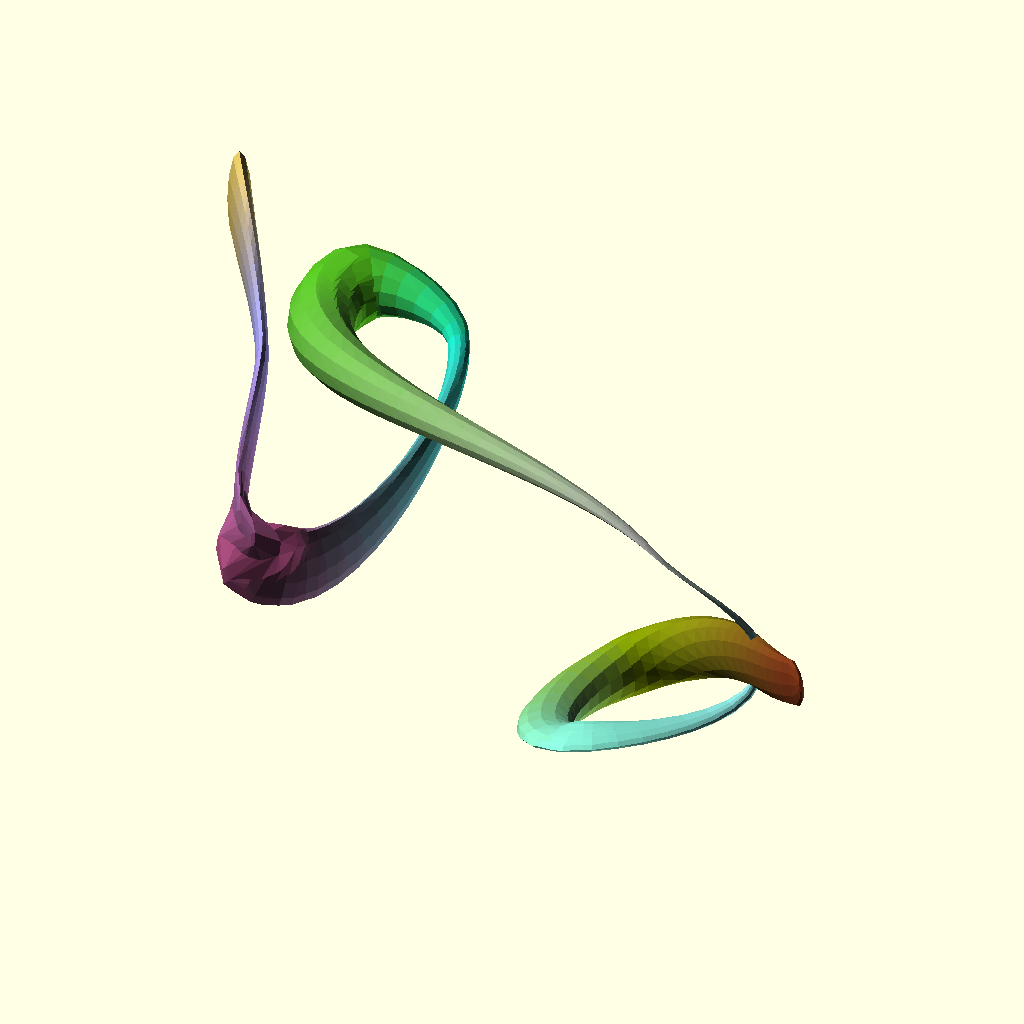
Cell 1: rendered with the file's own defaults.
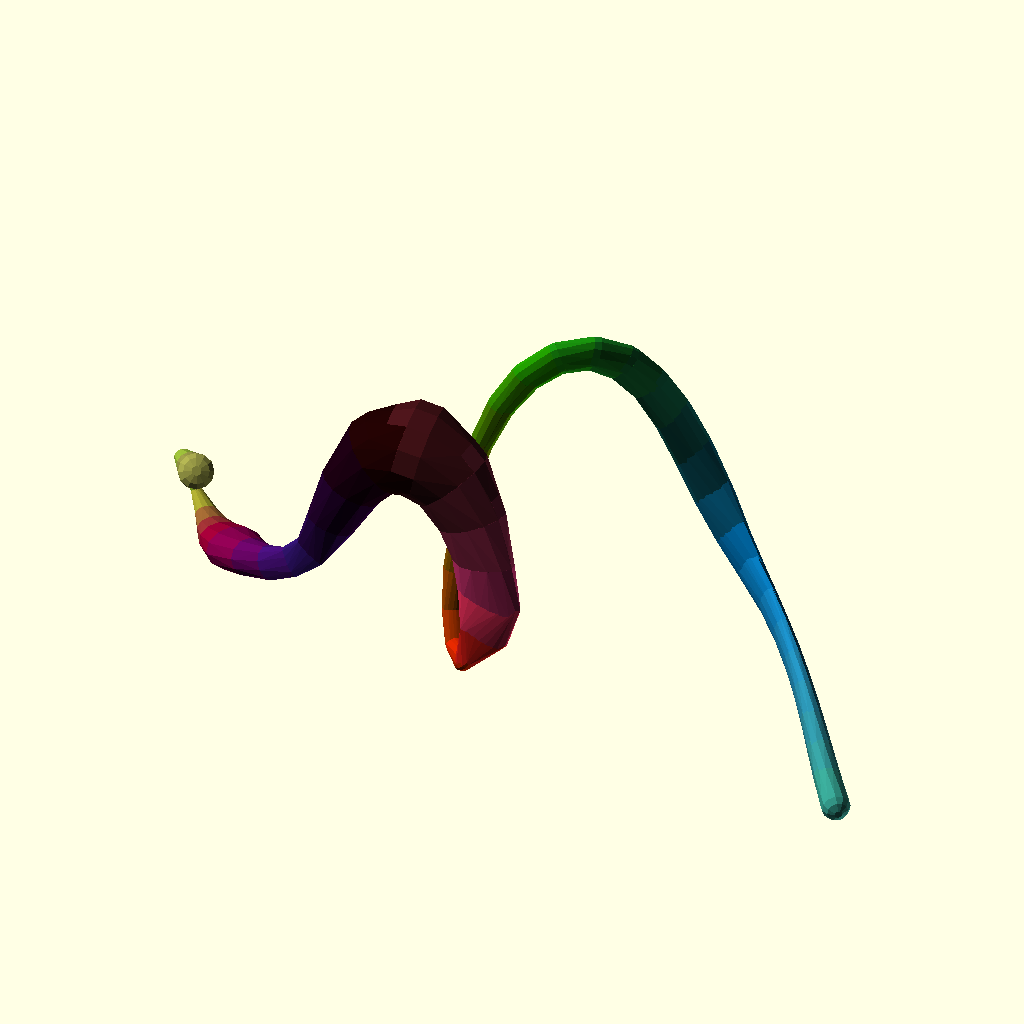
Cell 2: detail = 12 (everything else at default).
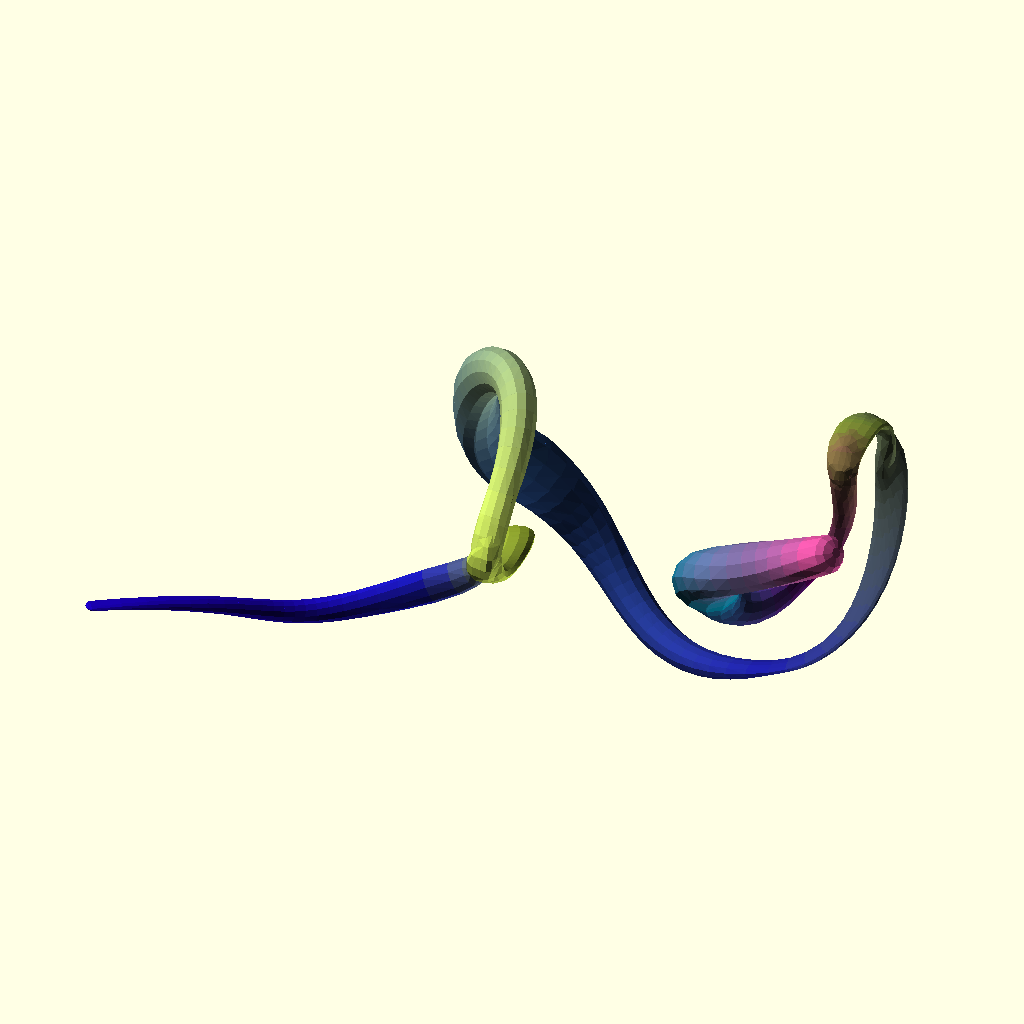
Cell 3 — tension set to 0.6, the other parameters unchanged.
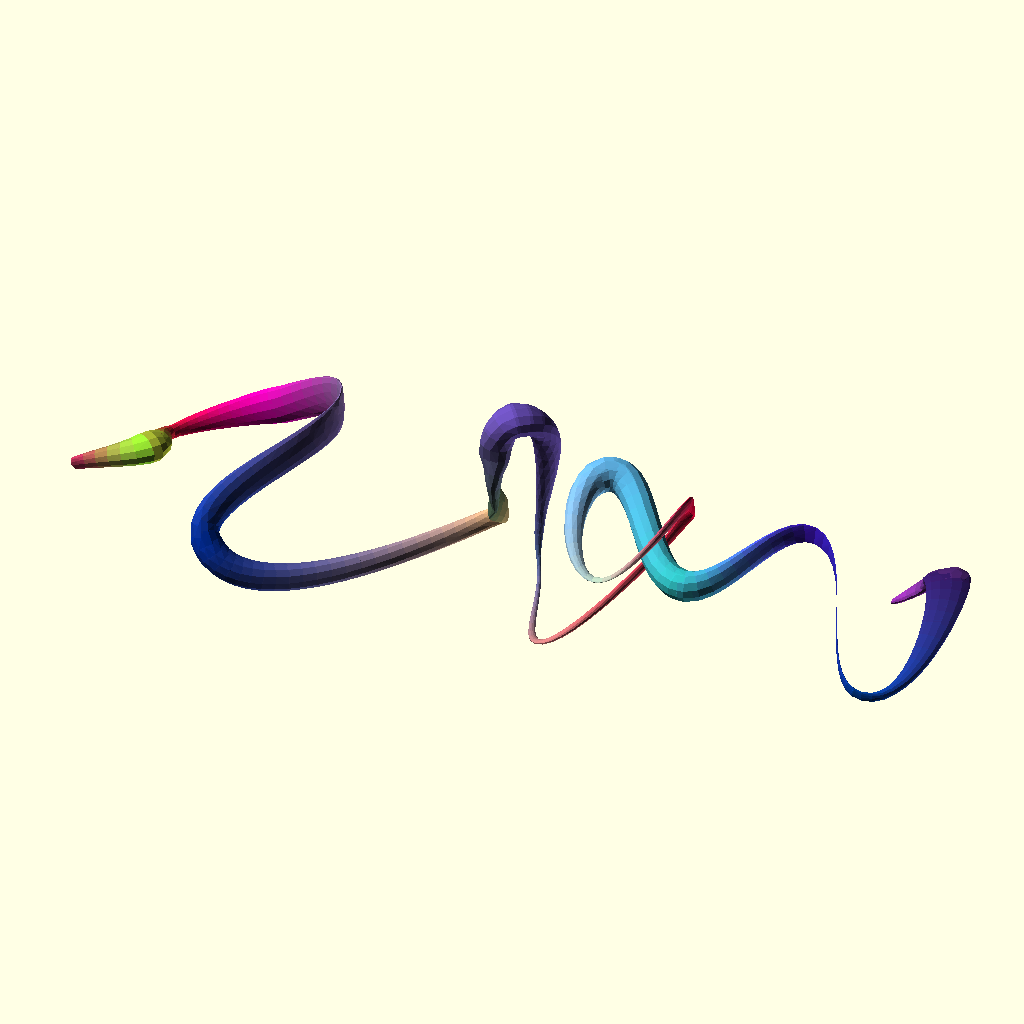
Cell 4: n = 18 (everything else at default).
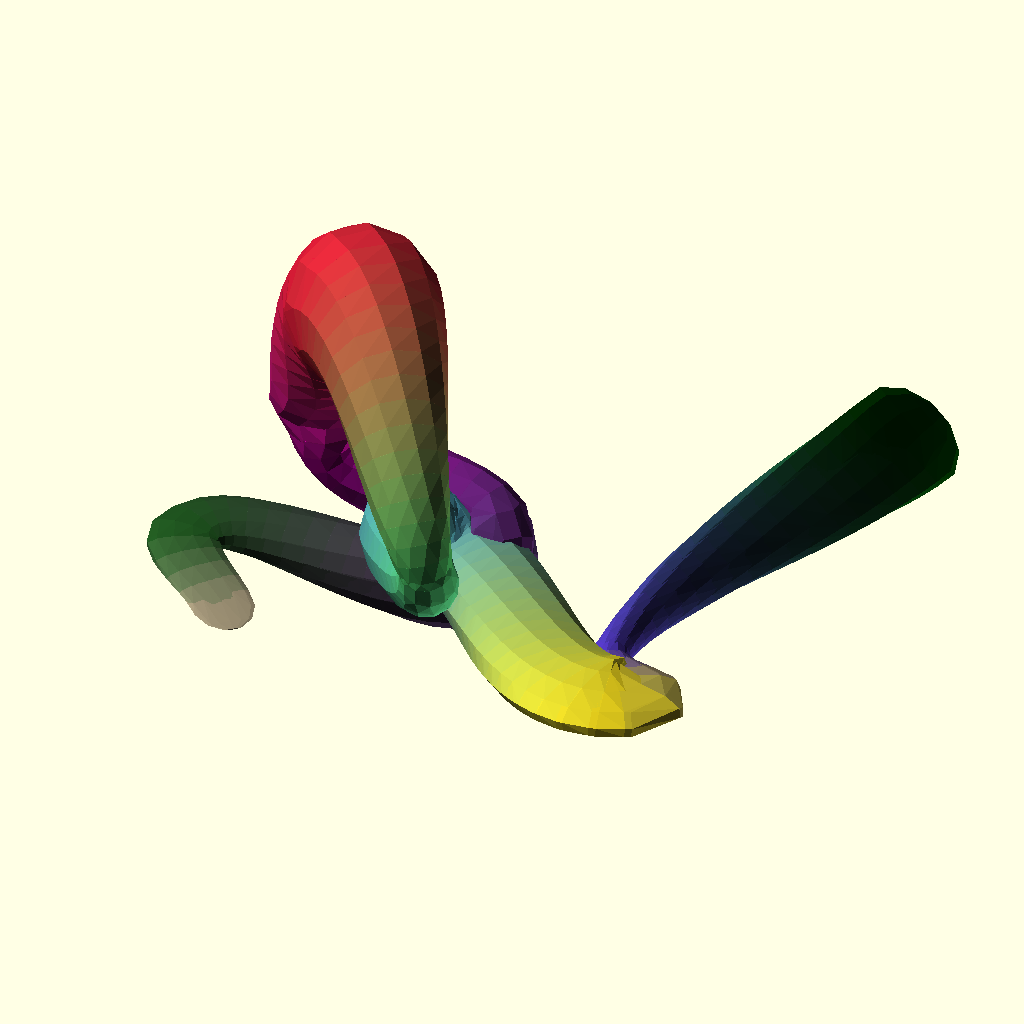
Cell 5: thick = 32 (everything else at default).
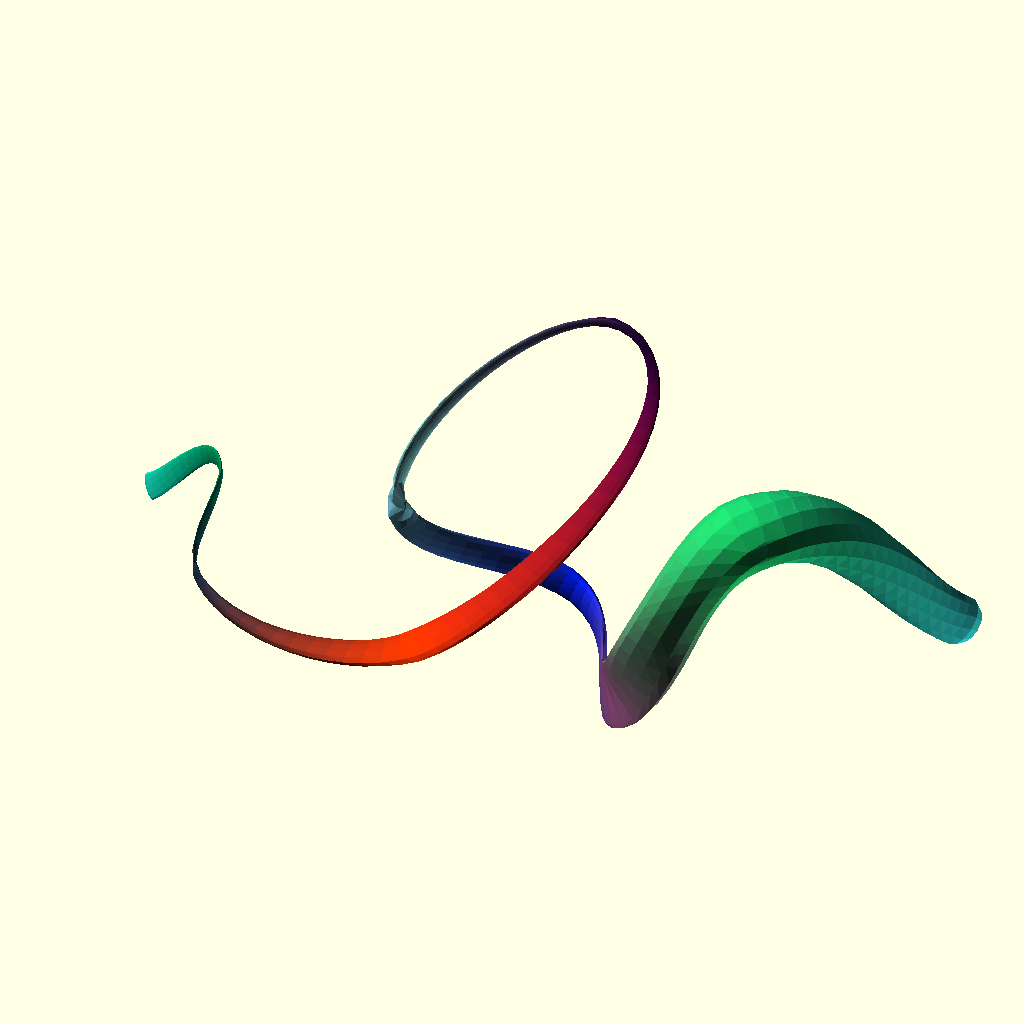
Cell 6 — turns set to 2, the other parameters unchanged.
All cells are drawn from the same view direction (rotation 55°, 0°, 25°, orthographic, colour scheme Cornfield), but the view is re-fitted for each cell, so position and scale can differ between cells as well as the parameter.
Source of the model, scadFiles/1802353/2856830.scad:
$fn = 12;

detail=6;

 tension = 0.3;

 n = 9;

 thick = 16;

 turns=1;

 gap=1;

 showcontrol="no";



v =[   for (t = [0: n])[rnd(-50, 50) + (t - n * 0.5) * 20, rnd(-50, 50), rnd(-50, 50),rndc()*rnd(3, thick) ,rndc()]];

spl=roundlist( v2spl(v,tension),0.1);

spline(spl,d=detail,twist=360*turns,gap=gap);

if(showcontrol=="yes"){

ShowControl(v) ;

 

ShowSplControl(spl) ;}

for(j=[0:len(spl)-1])echo(spl[j]);



module spline(v, d = 8, start = 0, stop = 1, twist = 0, gap = 1) {

   if (len(v[0][0]) == undef) {

      t = 0.3;

      spl = v2spl(v, t);

      spline(spl, d , start, stop , twist , gap );

   } else {

      L = len3spl(v);

      echo(L);

      detail = d;

      det = 1 / (L / d);

      for (ii = [start + det: det: stop]) {

         i = L * ii;

         if ($children > 0) {

            for (j = [0: $children - 1]) color(cmin(spl2(i, v)[4])) hull() {

               translate(t(spl2(i, v))) rotate(spl2euler(i, v)) scale(spl2(i, v)[3]) rotate([twist * ii, 0, 0]) rotate([0, -90, 0]) children(j);

               translate(t(spl2(i - detail * gap, v))) rotate(spl2euler(i - detail, v)) scale(spl2(i - detail * gap, v)[3]) rotate([twist * (ii - det), 0, 0]) rotate([0, -90, 0]) children(j);

            }

         } else {

            color(cmin(spl2(i, v)[4])) hull() {

               translate(t(spl2(i, v))) rotate(spl2euler(i, v)) scale(spl2(i, v)[3]) rotate([twist * ii, 0, 0]) rotate([0, -90, 0]) sphere(1);

               translate(t(spl2(i - detail * gap, v))) rotate(spl2euler(i - detail * gap, v)) scale(spl2(i - detail * gap, v)[3]) rotate([twist * (ii - det), 0, 0]) rotate([0, -90, 0]) sphere(1);

            }

         }

      }

   }









}

module ShowControl(v) { // translate(t(v[0])) sphere(v[0][3]);

  if (len(v[0][0]) != undef) {

      ShowSplControl(v);

      } else

    for (i = [1: len(v) - 1]) {

      // vg  translate(t(v[i])) sphere(v[i][3]);

    color(un(rndc(i-1)))  hull() {

        translate(t(v[i])) sphere(1);

        translate(t(v[i - 1])) sphere(1);

      }

    }

}

module ShowSplControl(v) {

   for (i = [0: len(v) - 1]) {

   color(un(rndc(i))){   

hull() {

         translate(t(v[i][0])) sphere(1);

         translate(t(v[i][1])) sphere(1);

      }

      hull() {

         translate(t(v[i][1])) sphere(1);

         translate(t(v[i][2])) sphere(1);

      }

   hull() {

         translate(t(v[i][2])) sphere(1);

         translate(t(v[i][3])) sphere(1);

      }

   }}

}



function spl2(stop, v, p = 0) =let (L = len3bz(v[p])) p + 1 > len(v) - 1 || stop < L ? bez2(stop / L, v[p]) : spl2(stop - L, v, p + 1);



function rnd(a = 1, b = 0) = (rands(min(a, b), max(a, b), 1)[0]);



function rndc(seed) =seed==undef? [rands(0, 1, 1)[0], rands(0, 1, 1)[0], rands(0, 1, 1)[0]]:[rands(0, 1, 1,seed)[0], rands(0, 1, 1,seed+101)[0], rands(0, 1, 1,seed+201)[0]];



function v2spl(v, t = 0.3) =let ( L = len(v) - 1)[   for (i = [0: L - 1]) 



let (

prev = max(0, i - 1), 

next = min(L, i + 1), 

nnext = min(L, i + 2)) 

let (

M = len3(v[next] - v[i]), 

N0 = un(v[i] - v[prev]), 

N1 = un(v[next] - v[i]), 

N2 = un(v[nnext] - v[next]), 

N01 = un(N0 + N1) * M * t, 

N12 = un(N1 + N2) * M * t,

P1= v[i] + N01,

P2=v[next] - N12,

L1=lerp(v[i],v[next],t),

L2=lerp(v[i],v[next],1-t),

O1=concat([P1[0],P1[1],P1[2]],[for(ii=[3:len(L1)-1])L1[ii]]),

O2=concat([P2[0],P2[1],P2[2]],[for(ii=[3:len(L2)-1])L2[ii]])

)



[v[i], O1, O2, v[next]]];



function un(v) = v / max(len3(v), 0.000001) * 1;



 

function len3(v) =  sqrt(pow(v[0], 2) + pow(v[1], 2) + pow(v[2], 2));



function len3spl(v, precision  = 0.211, acc = 0, p = 0) = p + 1 > len(v) ? acc : len3spl(v, precision, acc + len3bz(v[p], precision), p + 1);



function len3bz(v, precision = 0.211, t = 0, acc = 0) = t > 1 ? acc : len3bz(v, precision, t + precision, acc + len3(bez2(t, v) - bez2(t + precision, v)));



function bez2(t, v) = (len(v) > 2) ? bez2(t, [   for (i = [0: len(v) - 2]) v[i] * (1 - t) + v[i + 1] * (t)]): v[0] * (1 - t) + v[1] * (t);



function t(v) = [v[0], v[1], v[2]];



function spl2euler(i, v) = [0, -asin(spl2v(i, v)[2]), atan2(spl2xy(spl2v(i, v))[1], spl2xy(spl2v(i, v))[0])];



function spl2xy(v) = lim31(1, [v[0], v[1], 0]);  



function spl2v(i, v) = lim31(1, spl2(i - 0.0001, v) - spl2(i, v));  



function lim31(l, v) = v / len3(v) * l;



function cmin(c) = c[0]==undef?[0.5,0.5,0.5]:[max(0, min(1, c[0])), max(0, min(1, c[1])), max(0, min(1, c[2]))];

function lerp(start, end, bias) = (end * bias + start * (1 - bias));

function roundlist(v, r = 1) = len(v) == undef ? v - (v % r) : len(v) == 0 ? [] : [

  for (i = [0: len(v) - 1]) roundlist(v[i], r)

];
Customizer parameters (derived from the source; name, type, default, range or options):
detail: number, default 6
tension: number, default 0.3
n: number, default 9
thick: number, default 16
turns: number, default 1
gap: number, default 1
showcontrol: string, default "no"
